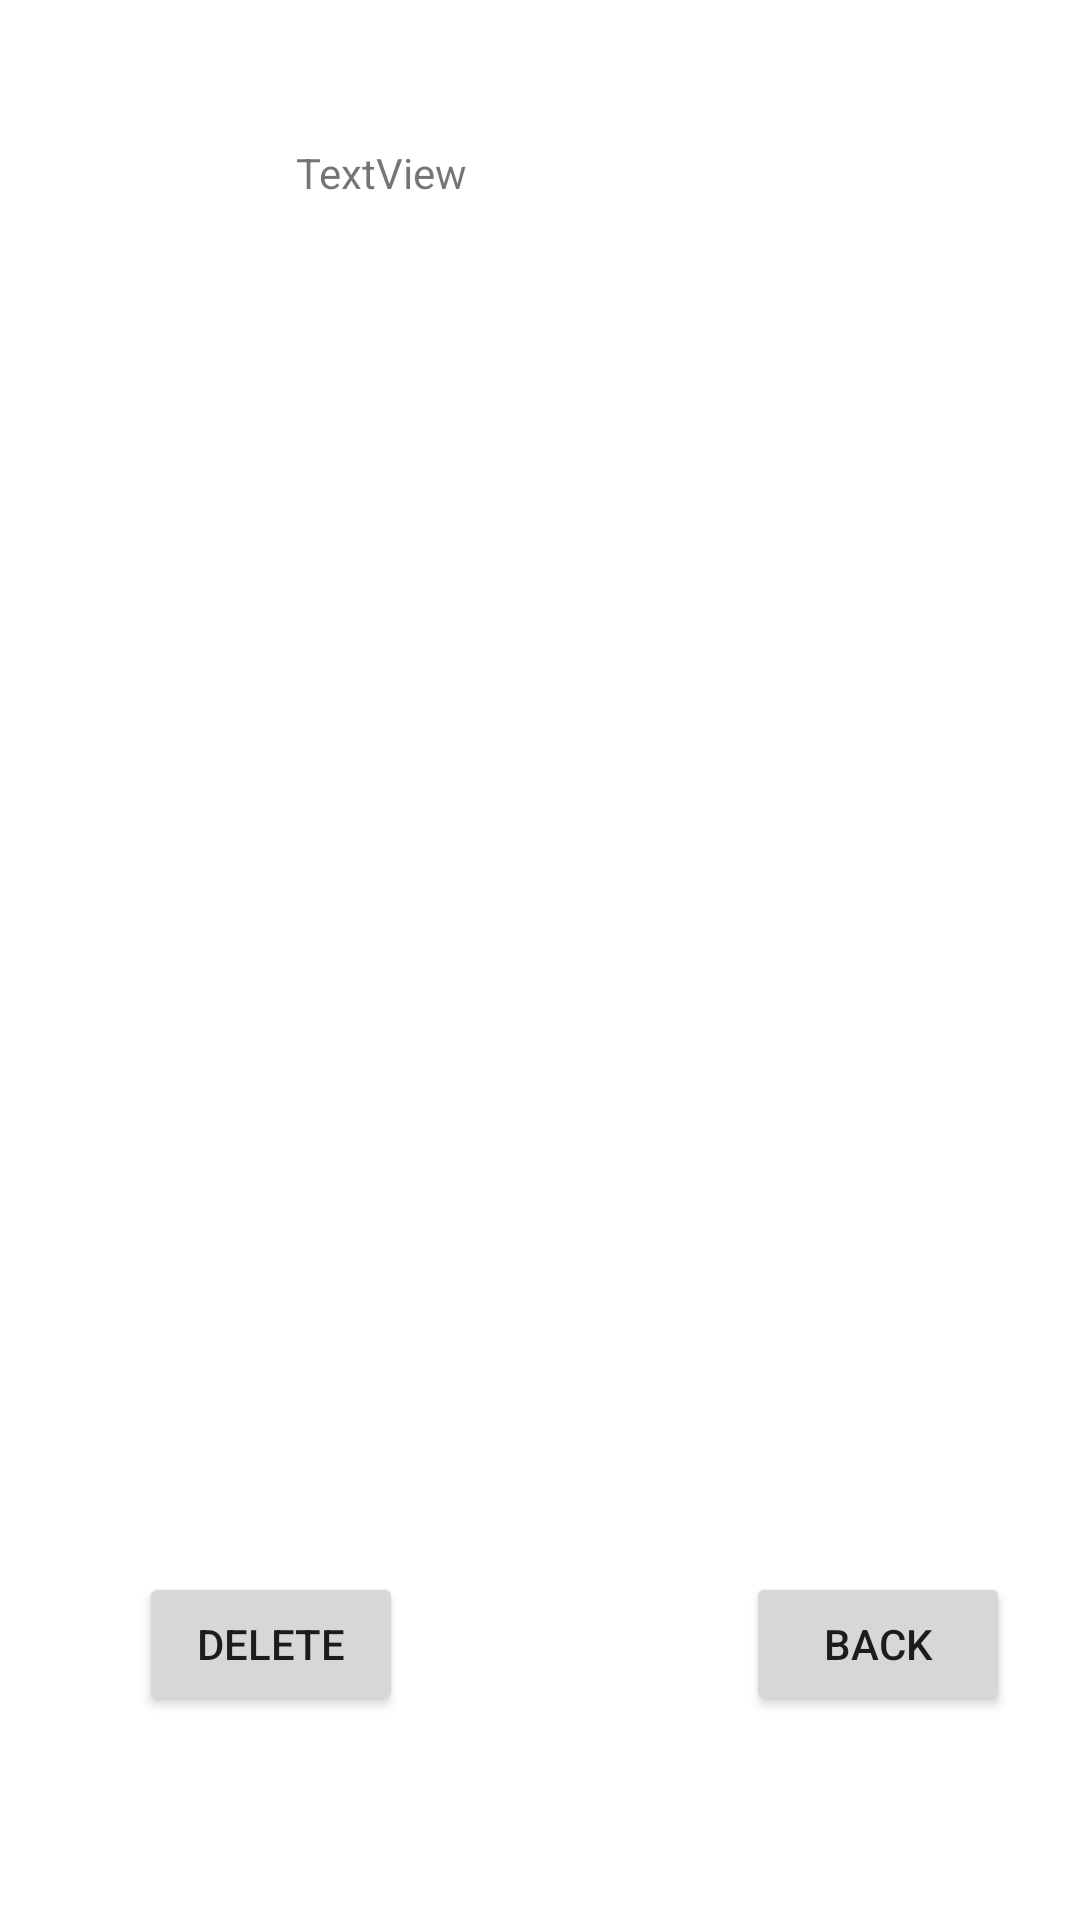

Produce the Android XML layout that renders to this screen, including the resource entries it uses.
<!-- AndroidManifest.xml: application theme Theme.SnapMandatory -->
<!-- res/layout/activity_detailuser.xml -->
<?xml version="1.0" encoding="utf-8"?>
<androidx.constraintlayout.widget.ConstraintLayout xmlns:android="http://schemas.android.com/apk/res/android"
    xmlns:app="http://schemas.android.com/apk/res-auto"
    xmlns:tools="http://schemas.android.com/tools"
    android:layout_width="match_parent"
    android:layout_height="match_parent">

    <Button
        android:id="@+id/btnDeleteUser"
        android:layout_width="wrap_content"
        android:layout_height="wrap_content"
        android:layout_marginBottom="68dp"
        android:text="Delete"
        app:layout_constraintBottom_toBottomOf="parent"
        app:layout_constraintEnd_toEndOf="parent"
        app:layout_constraintHorizontal_bias="0.17"
        app:layout_constraintStart_toStartOf="parent" />

    <Button
        android:id="@+id/btnBackUser"
        android:layout_width="wrap_content"
        android:layout_height="wrap_content"
        android:layout_marginBottom="68dp"
        android:onClick="backBtnUserPressed"
        android:text="Back"
        app:layout_constraintBottom_toBottomOf="parent"
        app:layout_constraintEnd_toEndOf="parent"
        app:layout_constraintHorizontal_bias="0.914"
        app:layout_constraintStart_toStartOf="parent" />

    <TextView
        android:id="@+id/textViewUserDetail"
        android:layout_width="163dp"
        android:layout_height="77dp"
        android:layout_marginTop="48dp"
        android:text="TextView"
        app:layout_constraintEnd_toEndOf="parent"
        app:layout_constraintStart_toStartOf="parent"
        app:layout_constraintTop_toTopOf="parent" />

    <ImageView
        android:id="@+id/imageViewUsersDetail"
        android:layout_width="186dp"
        android:layout_height="193dp"
        tools:layout_editor_absoluteX="112dp"
        tools:layout_editor_absoluteY="256dp"
        tools:srcCompat="@tools:sample/avatars" />
</androidx.constraintlayout.widget.ConstraintLayout>
<!-- resources referenced by this layout -->
<resources>
  <style name="Theme.SnapMandatory" parent="Theme.MaterialComponents.DayNight.DarkActionBar">
          
          <item name="colorPrimary">@color/purple_500</item>
          <item name="colorPrimaryVariant">@color/purple_700</item>
          <item name="colorOnPrimary">@color/white</item>
          
          <item name="colorSecondary">@color/teal_200</item>
          <item name="colorSecondaryVariant">@color/teal_700</item>
          <item name="colorOnSecondary">@color/black</item>
          
          <item name="android:statusBarColor" tools:targetApi="l">?attr/colorPrimaryVariant</item>
          
      </style>
  <!-- not gathered from this repository: default colours our renderer supplied (Android Studio template values) -->
  <color name="purple_500">#FF6200EE</color>
  <color name="purple_700">#FF3700B3</color>
  <color name="teal_200">#FF03DAC5</color>
  <color name="teal_700">#FF018786</color>
  <color name="black">#FF000000</color>
  <color name="white">#FFFFFFFF</color>
</resources>
